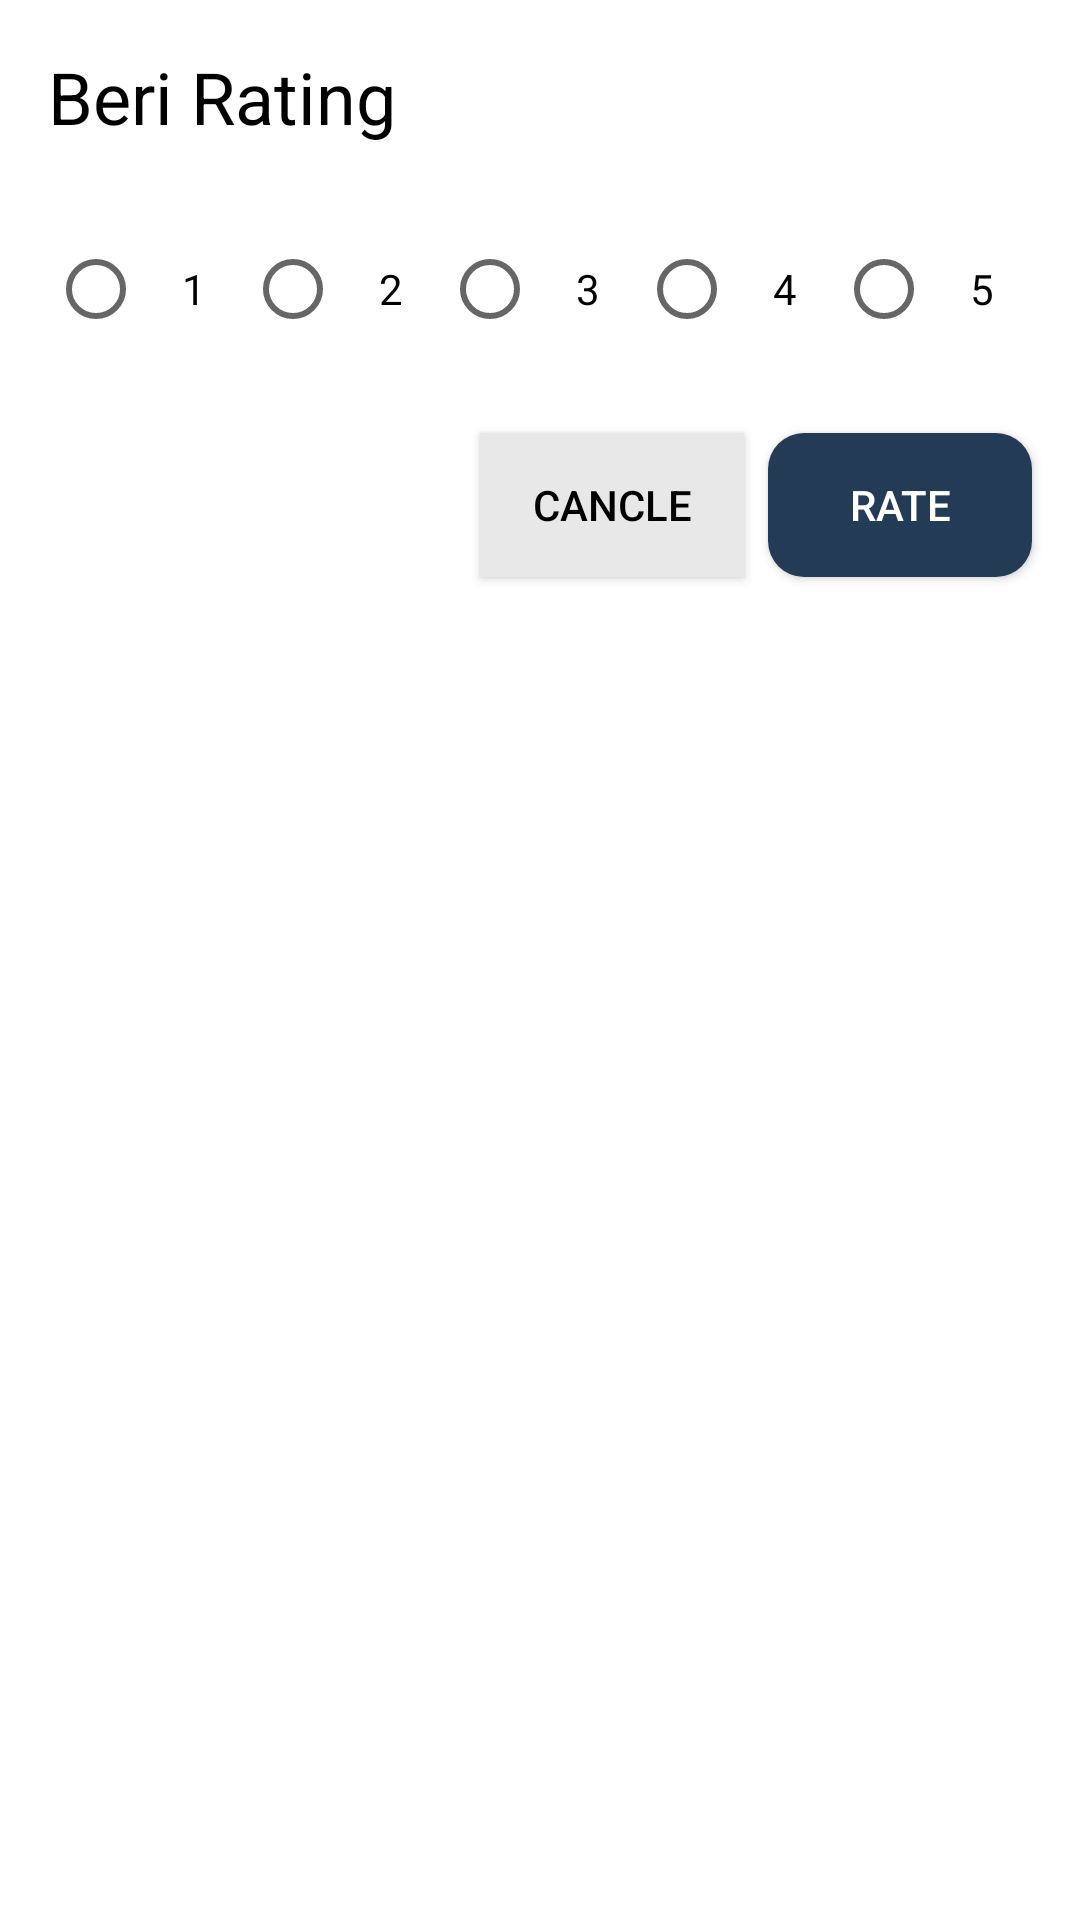

This screen was rendered from an Android layout file. Write that file and the resources it references.
<!-- AndroidManifest.xml: application theme AppTheme -->
<!-- res/layout/add_rating_pop_up.xml -->
<?xml version="1.0" encoding="utf-8"?>
<RelativeLayout xmlns:android="http://schemas.android.com/apk/res/android"
    android:layout_width="match_parent"
    android:background="@android:color/white"
    android:layout_height="wrap_content">
    <TextView
        android:layout_margin="16dp"
        android:layout_width="match_parent"
        android:layout_height="wrap_content"
        android:text="@string/beri_rating_pop_up"
        android:textSize="24sp"
        android:id="@+id/tv_give_rating"
        android:textColor="@android:color/black"
        />


    <RadioGroup
        android:id="@+id/rg_rating"
        android:layout_below="@+id/tv_give_rating"
        android:layout_margin="16dp"
        android:orientation="horizontal"
        android:layout_width="match_parent"
        android:layout_height="wrap_content" >
        <RadioButton
            android:id="@+id/rb_rating1"
            android:layout_width="match_parent"
            android:layout_weight="1"
            android:gravity="center"
            android:layout_height="match_parent"
            android:text="@string/rating_1"/>
        <RadioButton
            android:id="@+id/rb_rating2"
            android:layout_width="match_parent"
            android:layout_weight="1"
            android:gravity="center"
            android:layout_height="match_parent"
            android:text="@string/rating_2"/>
        <RadioButton
            android:id="@+id/rb_rating3"
            android:layout_width="match_parent"
            android:layout_weight="1"
            android:gravity="center"
            android:layout_height="match_parent"
            android:text="@string/rating_3"/>
        <RadioButton
            android:id="@+id/rb_rating4"
            android:layout_width="match_parent"
            android:layout_weight="1"
            android:gravity="center"
            android:layout_height="match_parent"
            android:text="@string/rating_4"/>
        <RadioButton
            android:id="@+id/rb_rating5"
            android:layout_width="match_parent"
            android:layout_weight="1"
            android:gravity="center"
            android:layout_height="match_parent"
            android:text="@string/rating_5"/>
    </RadioGroup>
    <Button
        android:layout_width="wrap_content"
        android:layout_height="wrap_content"
        android:layout_below="@+id/rg_rating"
        android:layout_alignParentEnd="true"
        android:id="@+id/btn_rate_course"
        android:text="@string/rate_btn"
        android:textColor="@android:color/white"
        android:background="@drawable/shape_green_button"
        android:layout_marginTop="16dp"
        android:layout_marginBottom="16dp"
        android:layout_marginEnd="16dp"/>
    <Button
        android:layout_width="wrap_content"
        android:layout_height="wrap_content"
        android:layout_below="@+id/rg_rating"
        android:layout_toStartOf="@+id/btn_rate_course"
        android:id="@+id/btn_cancle"
        android:text="@string/cancle_btn"
        android:textColor="@android:color/black"
        android:background="@color/backgroundGray"
        android:layout_marginBottom="16dp"
        android:layout_marginTop="16dp"
        android:layout_marginEnd="8dp"/>


</RelativeLayout>
<!-- resources referenced by this layout -->
<resources>
  <color name="backgroundGray">#E8E8E8</color>
  <!-- drawable shape_green_button (drawable) -->
  <?xml version="1.0" encoding="utf-8"?>
  <shape xmlns:android="http://schemas.android.com/apk/res/android"
      android:shape="rectangle"
      android:innerRadius="100dp">
      <corners
          android:radius="12dp"/>
      <solid android:color="@color/colorPrimaryDark"
          android:width="2dp" />
  </shape>
  <string name="beri_rating_pop_up">Beri Rating</string>
  <string name="cancle_btn">Cancle</string>
  <string name="rate_btn">Rate</string>
  <string name="rating_1">1</string>
  <string name="rating_2">2</string>
  <string name="rating_3">3</string>
  <string name="rating_4">4</string>
  <string name="rating_5">5</string>
  <style name="AppTheme" parent="Theme.AppCompat.Light.DarkActionBar">
          
          <item name="colorPrimary">@color/colorPrimary</item>
          <item name="colorPrimaryDark">@color/colorPrimaryDark</item>
          <item name="colorAccent">@color/colorAccent</item>
      </style>
  <color name="colorPrimaryDark">#243B55</color>
  <color name="colorPrimary">#243B55</color>
  <color name="colorAccent">#03DAC5</color>
</resources>
